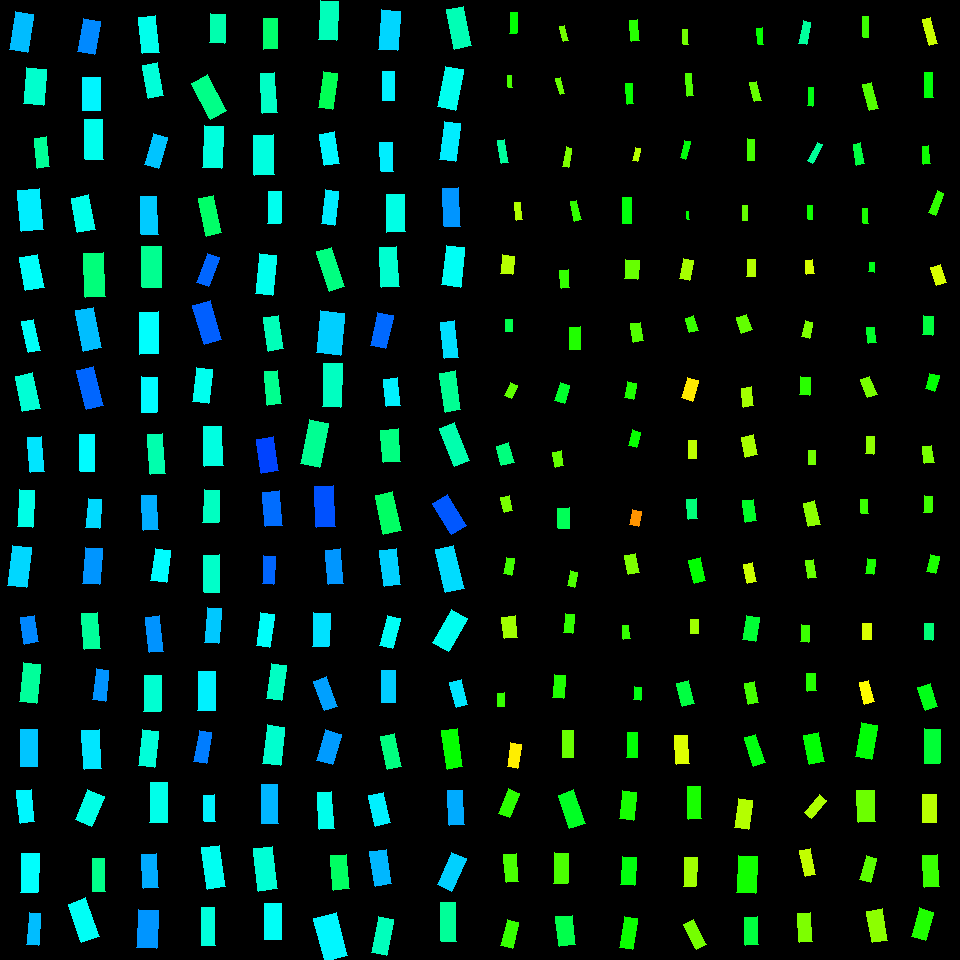

Source data for this figure (header and first rows):
, angleRotated, color, length, logWidthLengthRatio, x, y, centerX, centerY, width, lengthRotatedProjectX, widthRotatedProjectX, lengthRotatedProjectY, widthRotatedProjectY, vertexRightBottom, vertexRightTop, vertexLeftBottom, vertexLeftTop
0, 1.726, 0.5433, 38.15, -0.7594, 21.26, 32.08, 30, 30, 17.85, -5.906, 17.64, 37.69, -2.764, (27, 52), (9, 49), (33, 14), (15, 11)
1, 1.661, 0.4675, 36.01, -0.5721, 34.81, 86.64, 30, 90, 20.32, -3.242, 20.24, 35.86, -1.83, (43, 105), (23, 103), (46, 69), (26, 67)
2, 1.454, 0.4322, 30.09, -0.9025, 42.09, 152.6, 30, 150, 12.2, 3.496, 12.12, 29.89, 1.418, (49, 166), (37, 168), (46, 136), (34, 138)
3, 1.48, 0.5105, 41.18, -0.6392, 30.67, 209.6, 30, 210, 21.73, 3.718, 21.64, 41.01, 1.962, (43, 229), (21, 231), (39, 188), (17, 190)
4, 1.388, 0.497, 33.6, -0.5918, 31.83, 272.7, 30, 270, 18.59, 6.117, 18.28, 33.03, 3.385, (44, 287), (25, 290), (37, 254), (19, 257)
5, 1.363, 0.4959, 31.47, -0.972, 30.98, 336, 30, 330, 11.91, 6.505, 11.65, 30.79, 2.461, (40, 350), (28, 352), (33, 319), (21, 321)
6, 1.359, 0.4731, 36.43, -0.7001, 27.89, 392.2, 30, 390, 18.09, 7.652, 17.68, 35.62, 3.8, (40, 408), (22, 411), (32, 372), (15, 376)
7, 1.489, 0.5164, 35.82, -0.8975, 36.03, 454.5, 30, 450, 14.6, 2.92, 14.55, 35.7, 1.19, (44, 471), (30, 472), (41, 436), (27, 437)
8, 1.63, 0.4847, 36.87, -0.9079, 26.31, 508.5, 30, 510, 14.87, -2.167, 14.85, 36.81, -0.874, (32, 527), (17, 526), (34, 490), (19, 489)
9, 1.689, 0.5256, 40.68, -0.7527, 19.86, 566.5, 30, 570, 19.17, -4.795, 19.03, 40.4, -2.259, (26, 587), (7, 585), (31, 547), (12, 545)
10, 1.413, 0.5784, 26.47, -0.645, 29.39, 629.9, 30, 630, 13.89, 4.167, 13.71, 26.14, 2.187, (38, 641), (24, 644), (34, 615), (20, 617)
11, 1.667, 0.4341, 38.85, -0.7975, 30.15, 683, 30, 690, 17.5, -3.727, 17.42, 38.67, -1.679, (36, 703), (19, 701), (40, 664), (23, 662)
12, 1.563, 0.5376, 36.63, -0.7959, 29.02, 747.8, 30, 750, 16.52, 0.2698, 16.52, 36.63, 0.1217, (37, 766), (20, 766), (37, 729), (20, 729)
13, 1.456, 0.5047, 32.75, -0.8109, 25.82, 806.1, 30, 810, 14.55, 3.748, 14.46, 32.53, 1.666, (34, 821), (20, 823), (31, 789), (16, 790)
14, 1.609, 0.4993, 38.77, -0.8013, 29.58, 873, 30, 870, 17.4, -1.472, 17.39, 38.75, -0.6605, (37, 892), (20, 892), (39, 853), (21, 853)
15, 1.639, 0.5428, 32.59, -1.022, 33.77, 929.1, 30, 930, 11.73, -2.207, 11.7, 32.51, -0.7945, (38, 945), (26, 944), (40, 913), (29, 912)
16, 1.747, 0.5767, 33.64, -0.6671, 89.3, 36.83, 90, 30, 17.26, -5.902, 17, 33.12, -3.029, (94, 54), (77, 51), (100, 21), (83, 18)
17, 1.573, 0.5062, 33.48, -0.663, 91.43, 93.77, 90, 90, 17.25, -0.06057, 17.25, 33.48, -0.03121, (100, 110), (82, 110), (100, 77), (82, 77)
18, 1.556, 0.4891, 40.25, -0.7855, 94.11, 139.4, 90, 150, 18.35, 0.5778, 18.35, 40.24, 0.2634, (103, 159), (85, 159), (102, 119), (84, 119)
19, 1.38, 0.4884, 35.38, -0.7028, 83.11, 213.9, 90, 210, 17.52, 6.721, 17.2, 34.73, 3.328, (95, 229), (77, 232), (88, 194), (71, 198)
20, 1.524, 0.4135, 44.41, -0.7707, 94.46, 275.2, 90, 270, 20.55, 2.062, 20.52, 44.36, 0.9539, (105, 296), (85, 297), (103, 252), (83, 253)
21, 1.371, 0.5419, 41.21, -0.8262, 88.48, 329.2, 90, 330, 18.04, 8.161, 17.68, 40.39, 3.572, (101, 347), (83, 351), (93, 307), (75, 310)
22, 1.321, 0.5996, 40.65, -0.8444, 90.05, 387.9, 90, 390, 17.47, 10.05, 16.93, 39.39, 4.318, (103, 405), (86, 409), (93, 366), (76, 370)
23, 1.564, 0.5025, 36.33, -0.9198, 87.31, 453, 90, 450, 14.48, 0.2302, 14.48, 36.33, 0.09176, (94, 471), (80, 471), (94, 434), (79, 434)
24, 1.656, 0.5238, 29.05, -0.7366, 93.73, 513.3, 90, 510, 13.9, -2.479, 13.85, 28.94, -1.187, (99, 528), (85, 527), (101, 499), (88, 498)
25, 1.634, 0.569, 36.04, -0.7513, 92.43, 565.9, 90, 570, 17, -2.284, 16.97, 35.96, -1.077, (99, 584), (82, 583), (102, 548), (85, 547)
26, 1.489, 0.4344, 35.96, -0.8461, 90.87, 630.7, 90, 630, 15.43, 2.935, 15.38, 35.84, 1.259, (100, 648), (84, 649), (97, 612), (81, 613)
27, 1.693, 0.57, 31.25, -0.8986, 100.7, 684.9, 90, 690, 12.72, -3.821, 12.63, 31.02, -1.556, (105, 701), (92, 699), (108, 670), (96, 668)
28, 1.501, 0.5161, 39.27, -0.8106, 91.83, 749.3, 90, 750, 17.46, 2.75, 17.42, 39.18, 1.223, (101, 768), (84, 769), (99, 729), (81, 730)
29, 1.968, 0.4837, 32.75, -0.6269, 89.62, 808.2, 90, 810, 17.5, -12.67, 16.14, 30.21, -6.767, (91, 826), (75, 819), (104, 796), (87, 789)
30, 1.545, 0.4239, 33.08, -0.9627, 98.79, 875, 90, 870, 12.63, 0.8581, 12.63, 33.07, 0.3277, (105, 891), (92, 891), (104, 858), (92, 858)
31, 1.224, 0.4943, 40.9, -0.797, 83.63, 920.3, 90, 930, 18.43, 13.88, 17.34, 38.47, 6.258, (99, 936), (81, 942), (85, 897), (68, 904)
32, 1.459, 0.488, 36.96, -0.7663, 148.7, 34.63, 150, 30, 17.18, 4.117, 17.07, 36.73, 1.913, (159, 52), (142, 53), (155, 15), (138, 17)
33, 1.387, 0.4753, 34.21, -0.7849, 152.9, 80.56, 150, 90, 15.6, 6.242, 15.34, 33.63, 2.847, (163, 95), (148, 98), (157, 62), (142, 65)
34, 1.846, 0.538, 32.45, -0.8018, 155.8, 151.2, 150, 150, 14.55, -8.813, 14.01, 31.23, -3.953, (158, 168), (144, 164), (167, 137), (153, 133)
35, 1.537, 0.5336, 38.38, -0.8588, 149.4, 215.5, 150, 210, 16.26, 1.284, 16.25, 38.36, 0.5438, (158, 234), (141, 234), (156, 196), (140, 196)
36, 1.567, 0.4279, 41.11, -0.7416, 151.7, 266.6, 150, 270, 19.59, 0.1689, 19.59, 41.11, 0.08048, (161, 287), (142, 287), (161, 246), (141, 246)
37, 1.552, 0.4999, 41.96, -0.7925, 149, 333, 150, 330, 19, 0.7991, 18.99, 41.95, 0.3618, (158, 353), (139, 354), (158, 311), (139, 312)
38, 1.587, 0.5021, 35.37, -0.8026, 149.3, 394.7, 150, 390, 15.85, -0.5823, 15.85, 35.37, -0.261, (156, 412), (141, 412), (157, 377), (141, 376)
39, 1.516, 0.4465, 40.57, -0.9971, 156.5, 453.9, 150, 450, 14.97, 2.237, 14.95, 40.51, 0.8253, (165, 473), (150, 474), (162, 433), (147, 434)
40, 1.531, 0.5531, 34.96, -0.8376, 149.9, 512.8, 150, 510, 15.13, 1.38, 15.12, 34.93, 0.597, (158, 529), (143, 530), (156, 495), (141, 495)
41, 1.702, 0.5011, 31.92, -0.7032, 160.9, 565.7, 150, 570, 15.8, -4.184, 15.66, 31.64, -2.071, (166, 582), (150, 580), (170, 550), (155, 548)
42, 1.464, 0.5704, 35.6, -0.9212, 154.4, 634.4, 150, 630, 14.17, 3.785, 14.09, 35.4, 1.507, (163, 651), (149, 652), (159, 615), (145, 617)
43, 1.585, 0.4708, 35.71, -0.7547, 152.4, 693.5, 150, 690, 16.79, -0.4958, 16.79, 35.71, -0.2331, (160, 711), (143, 711), (161, 675), (144, 675)
44, 1.674, 0.4754, 36.43, -0.8036, 148.7, 748.5, 150, 750, 16.31, -3.737, 16.22, 36.24, -1.673, (154, 767), (138, 765), (158, 731), (142, 729)
45, 1.577, 0.4866, 39.84, -0.8219, 158.8, 802.8, 150, 810, 17.52, -0.2294, 17.52, 39.84, -0.1008, (167, 822), (149, 822), (167, 782), (150, 782)
46, 1.512, 0.5547, 33.77, -0.8636, 149.9, 870.8, 150, 870, 14.24, 1.971, 14.22, 33.71, 0.8309, (158, 887), (143, 888), (156, 853), (141, 854)
47, 1.615, 0.5689, 37.82, -0.6456, 147.7, 929.2, 150, 930, 19.83, -1.66, 19.81, 37.78, -0.8705, (156, 948), (136, 947), (158, 910), (138, 909)
48, 1.614, 0.4475, 29.05, -0.7031, 217.5, 28.54, 210, 30, 14.38, -1.266, 14.37, 29.03, -0.6269, (224, 43), (209, 42), (225, 14), (210, 13)
49, 1.081, 0.4218, 40.74, -0.8195, 209.2, 97.11, 210, 90, 17.95, 19.17, 15.84, 35.95, 8.449, (226, 110), (210, 119), (207, 74), (191, 83)
50, 1.629, 0.4791, 42.13, -0.7942, 212.8, 147.2, 210, 150, 19.04, -2.467, 19.01, 42.05, -1.115, (221, 168), (202, 167), (223, 126), (204, 125)
51, 1.363, 0.4009, 38.76, -0.9146, 210.3, 215.6, 210, 210, 15.53, 8.002, 15.2, 37.93, 3.206, (221, 232), (206, 236), (213, 195), (198, 198)
52, 1.935, 0.5999, 31.47, -0.9347, 207.9, 270, 210, 270, 12.36, -11.2, 11.55, 29.41, -4.4, (208, 286), (196, 282), (219, 257), (207, 253)
53, 1.289, 0.6039, 40.44, -0.8235, 207.1, 322.2, 210, 330, 17.75, 11.26, 17.05, 38.84, 4.944, (221, 339), (204, 344), (210, 300), (192, 305)
54, 1.691, 0.4897, 34.54, -0.7317, 202.6, 385.8, 210, 390, 16.62, -4.141, 16.5, 34.29, -1.992, (208, 403), (192, 401), (212, 369), (196, 367)
55, 1.536, 0.4808, 39.56, -0.7692, 213.2, 446.3, 210, 450, 18.33, 1.368, 18.32, 39.54, 0.6338, (223, 465), (204, 466), (221, 426), (203, 426)
56, 1.622, 0.4596, 32.66, -0.75, 211.4, 506.2, 210, 510, 15.43, -1.682, 15.41, 32.62, -0.7946, (218, 522), (202, 522), (219, 490), (204, 489)
57, 1.562, 0.4651, 37.38, -0.8876, 211.8, 573.7, 210, 570, 15.39, 0.33, 15.39, 37.38, 0.1359, (219, 592), (204, 592), (219, 554), (203, 555)
58, 1.644, 0.5356, 34.96, -0.8961, 213, 625.5, 210, 630, 14.27, -2.55, 14.23, 34.86, -1.041, (218, 643), (204, 642), (221, 608), (207, 607)
59, 1.577, 0.5088, 39.15, -0.8122, 206.7, 690.8, 210, 690, 17.38, -0.2333, 17.38, 39.15, -0.1036, (215, 710), (197, 710), (215, 671), (198, 671)
... 196 more rows
